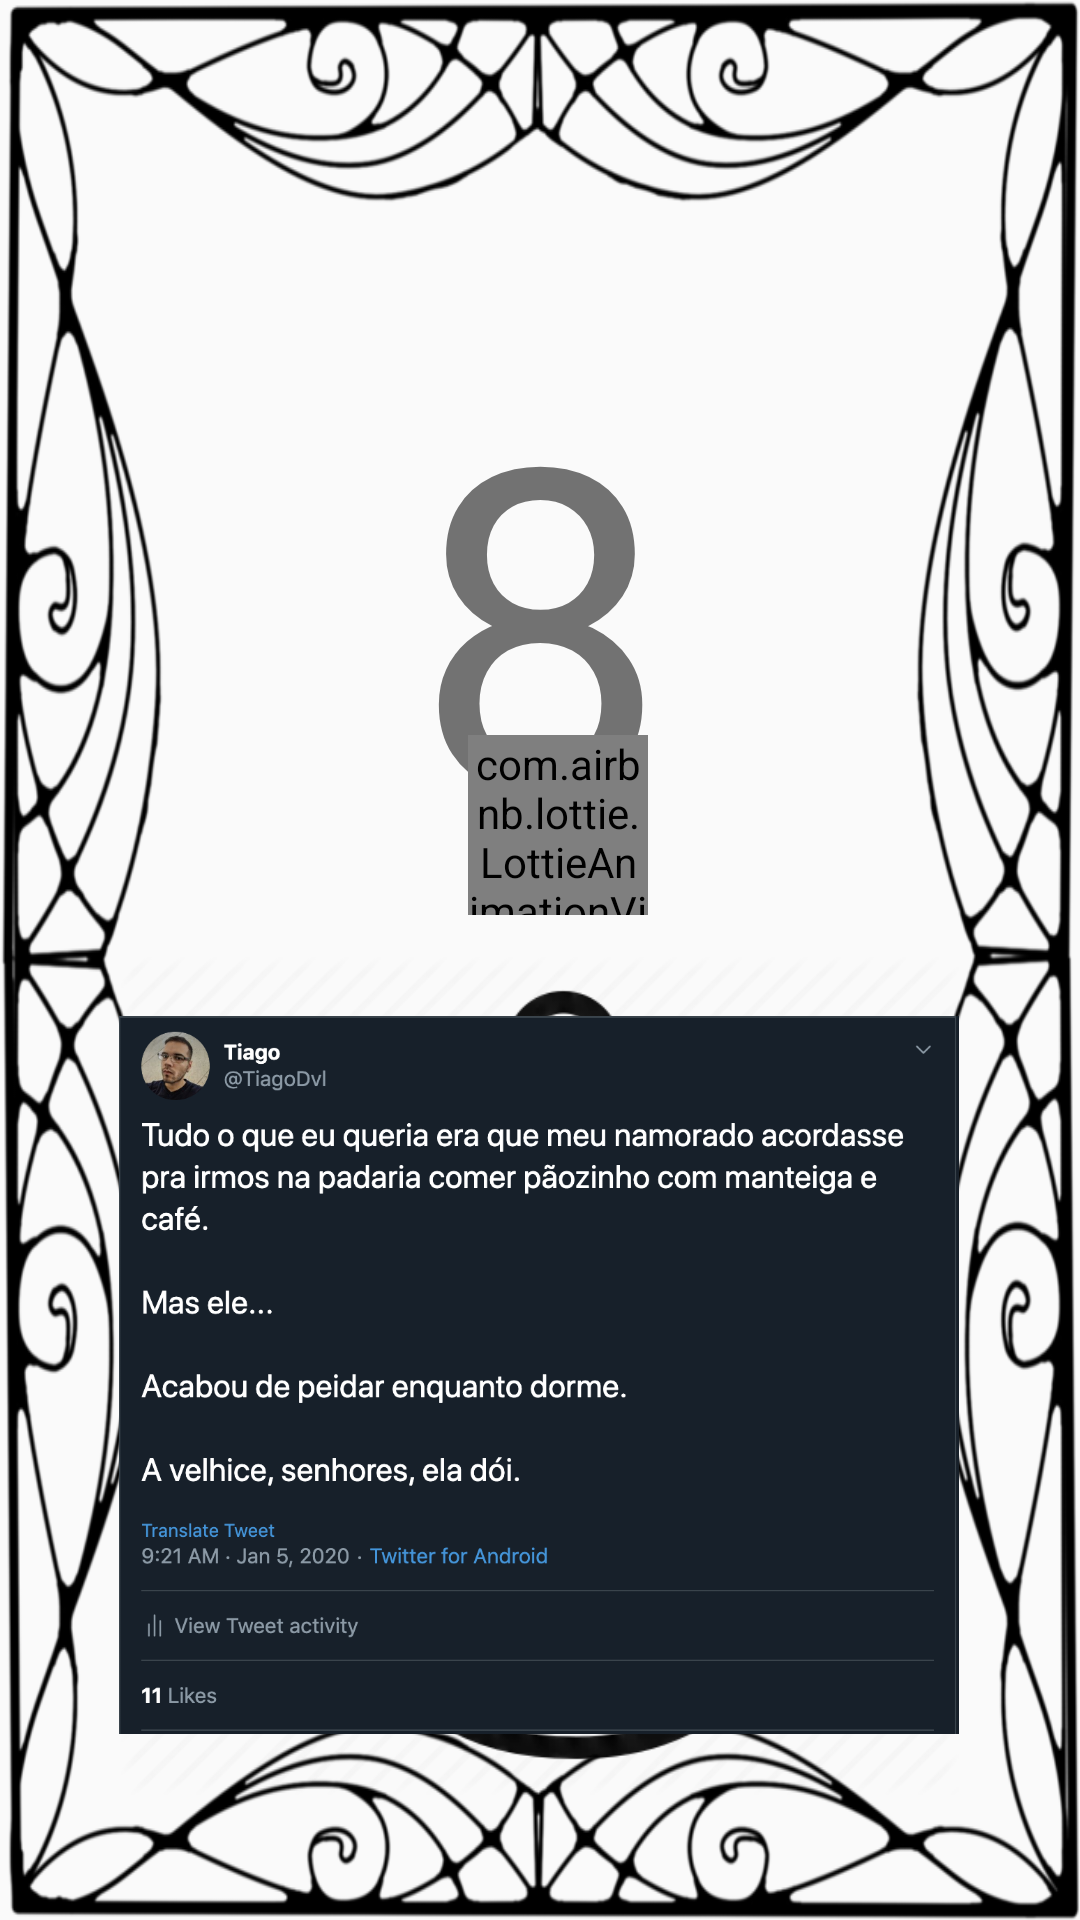

This screen was rendered from an Android layout file. Write that file and the resources it references.
<!-- AndroidManifest.xml: application theme AppTheme -->
<!-- res/layout/fragment_month8.xml -->
<?xml version="1.0" encoding="utf-8"?>
<androidx.constraintlayout.widget.ConstraintLayout xmlns:android="http://schemas.android.com/apk/res/android"
    xmlns:app="http://schemas.android.com/apk/res-auto"
    xmlns:tools="http://schemas.android.com/tools"
    android:layout_width="match_parent"
    android:layout_height="match_parent"
    android:background="@drawable/month_8_bg"
    tools:context=".Month8Fragment">

    <TextView
        android:id="@+id/eighth_month_rotation"
        android:layout_width="wrap_content"
        android:layout_height="wrap_content"
        android:text="@string/month_8_number"
        android:textSize="150sp"
        app:layout_constraintBottom_toBottomOf="parent"
        app:layout_constraintEnd_toEndOf="parent"
        app:layout_constraintStart_toStartOf="parent"
        app:layout_constraintTop_toTopOf="parent"
        app:layout_constraintVertical_bias="0.238" />

    <com.airbnb.lottie.LottieAnimationView
        android:id="@+id/single_tap_animation"
        android:layout_width="60dp"
        android:layout_height="60dp"
        android:layout_marginTop="140dp"
        android:layout_marginEnd="144dp"
        android:visibility="visible"
        app:layout_constraintEnd_toEndOf="parent"
        app:layout_constraintTop_toTopOf="@+id/eighth_month_rotation"
        app:lottie_fileName="singletap.json"
        app:lottie_loop="false" />

    <androidx.constraintlayout.widget.ConstraintLayout
        android:layout_width="280dp"
        android:layout_height="280dp"
        app:layout_constraintBottom_toBottomOf="parent"
        app:layout_constraintEnd_toEndOf="parent"
        app:layout_constraintHorizontal_bias="0.496"
        app:layout_constraintStart_toStartOf="parent"
        app:layout_constraintTop_toBottomOf="@id/eighth_month_rotation"
        app:layout_constraintVertical_bias="0.25">

        <TextView
            android:id="@+id/first_turn_days_counter"
            android:layout_width="match_parent"
            android:layout_height="match_parent"
            android:textAlignment="center"
            android:textSize="30sp"
            tools:visibility="gone" />

        <ImageView
            android:id="@+id/second_turn_family"
            android:layout_width="match_parent"
            android:layout_height="match_parent"
            android:src="@drawable/ano_novo_familia"
            tools:visibility="gone" />

        <ImageView
            android:id="@+id/third_turn_good_morning"
            android:layout_width="match_parent"
            android:layout_height="match_parent"
            android:src="@drawable/middle_finger"
            tools:visibility="gone"/>

        <ImageView
            android:id="@+id/fourth_turn_twitter"
            android:layout_width="match_parent"
            android:layout_height="match_parent"
            android:src="@drawable/namorado_peidao"
            tools:visibility="gone"/>
    </androidx.constraintlayout.widget.ConstraintLayout>

</androidx.constraintlayout.widget.ConstraintLayout>
<!-- resources referenced by this layout -->
<resources>
  <!-- drawable ano_novo_familia: webp bitmap (drawable, 400472 bytes) -->
  <!-- drawable middle_finger: webp bitmap (drawable, 14732 bytes) -->
  <!-- drawable month_8_bg: webp bitmap (drawable, 82356 bytes) -->
  <!-- drawable namorado_peidao: png bitmap (drawable, 152939 bytes) -->
  <string name="month_8_number">8</string>
  <style name="AppTheme" parent="Theme.AppCompat.Light.DarkActionBar">
          
          <item name="colorPrimary">@color/colorPrimary</item>
          <item name="colorPrimaryDark">@color/colorPrimaryDark</item>
          <item name="colorAccent">@color/colorAccent</item>
      </style>
  <color name="colorPrimary">#008577</color>
  <color name="colorPrimaryDark">#00574B</color>
  <color name="colorAccent">#D81B60</color>
</resources>
